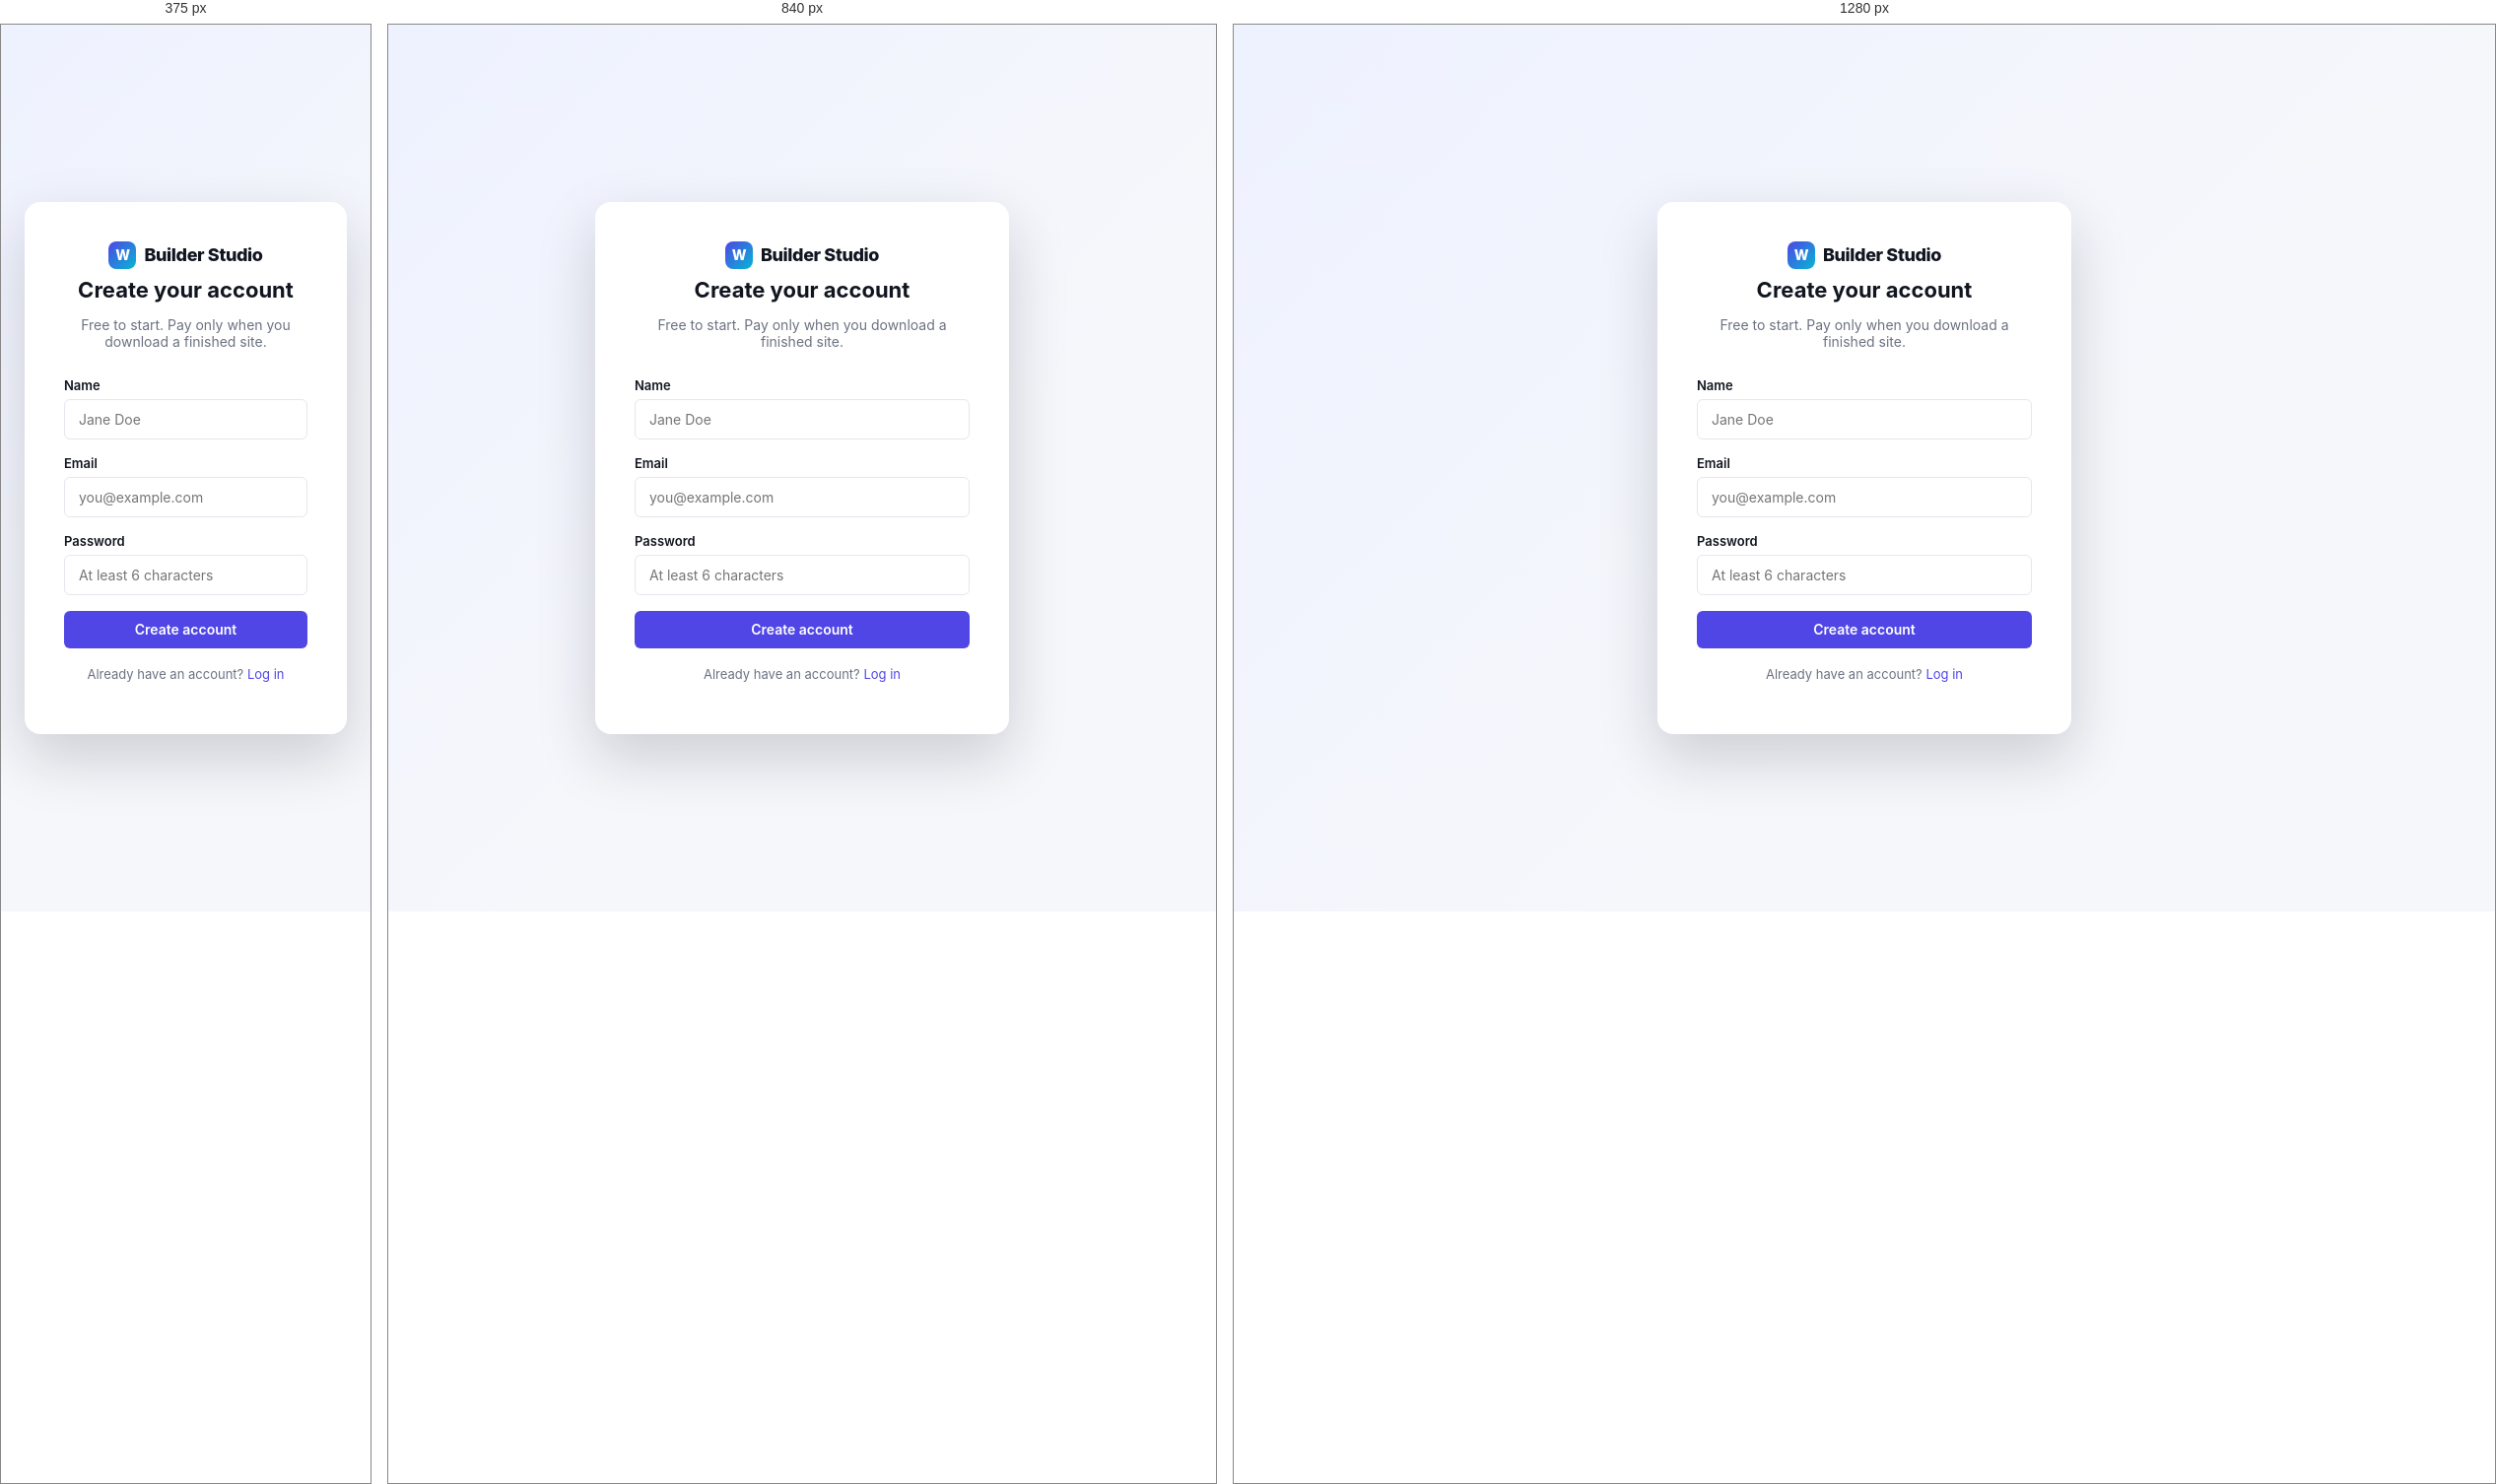
Rendered at 375 px, 840 px and 1280 px, left to right.

<!-- file: signup.html -->
<!DOCTYPE html>
<html lang="en">
<head>
<meta charset="UTF-8">
<meta name="viewport" content="width=device-width, initial-scale=1.0">
<title>Sign up — Website Builder Studio</title>
<link rel="icon" href="data:,">
<link rel="stylesheet" href="/css/app.css">
</head>
<body class="auth-page">
  <div class="auth-card">
    <div class="brand-logo"><span class="mark">W</span> Builder Studio</div>
    <h1>Create your account</h1>
    <p class="subtitle">Free to start. Pay only when you download a finished site.</p>

    <div class="form-error" id="formError"></div>

    <form id="signupForm">
      <div class="form-field">
        <label for="name">Name</label>
        <input type="text" id="name" required autocomplete="name" placeholder="Jane Doe">
      </div>
      <div class="form-field">
        <label for="email">Email</label>
        <input type="email" id="email" required autocomplete="email" placeholder="you@example.com">
      </div>
      <div class="form-field">
        <label for="password">Password</label>
        <input type="password" id="password" required autocomplete="new-password" placeholder="At least 6 characters">
      </div>
      <button class="btn btn-primary btn-block" type="submit">Create account</button>
    </form>

    <p class="switch-link">Already have an account? <a href="/login.html">Log in</a></p>
  </div>

  <script src="/js/api.js"></script>
  <script src="/js/auth.js"></script>
</body>
</html>


/* @media block from css/app.css */
@media (max-width: 960px) {
  .sidebar { width: 240px; }
  .property-panel { width: 240px; }
}

/* @media block from css/app.css */
@media (max-width: 720px) {
  .builder-body { flex-direction: column; }
  .sidebar, .property-panel { width: 100%; height: 220px; border: none; border-bottom: 1px solid var(--ui-border); }
}